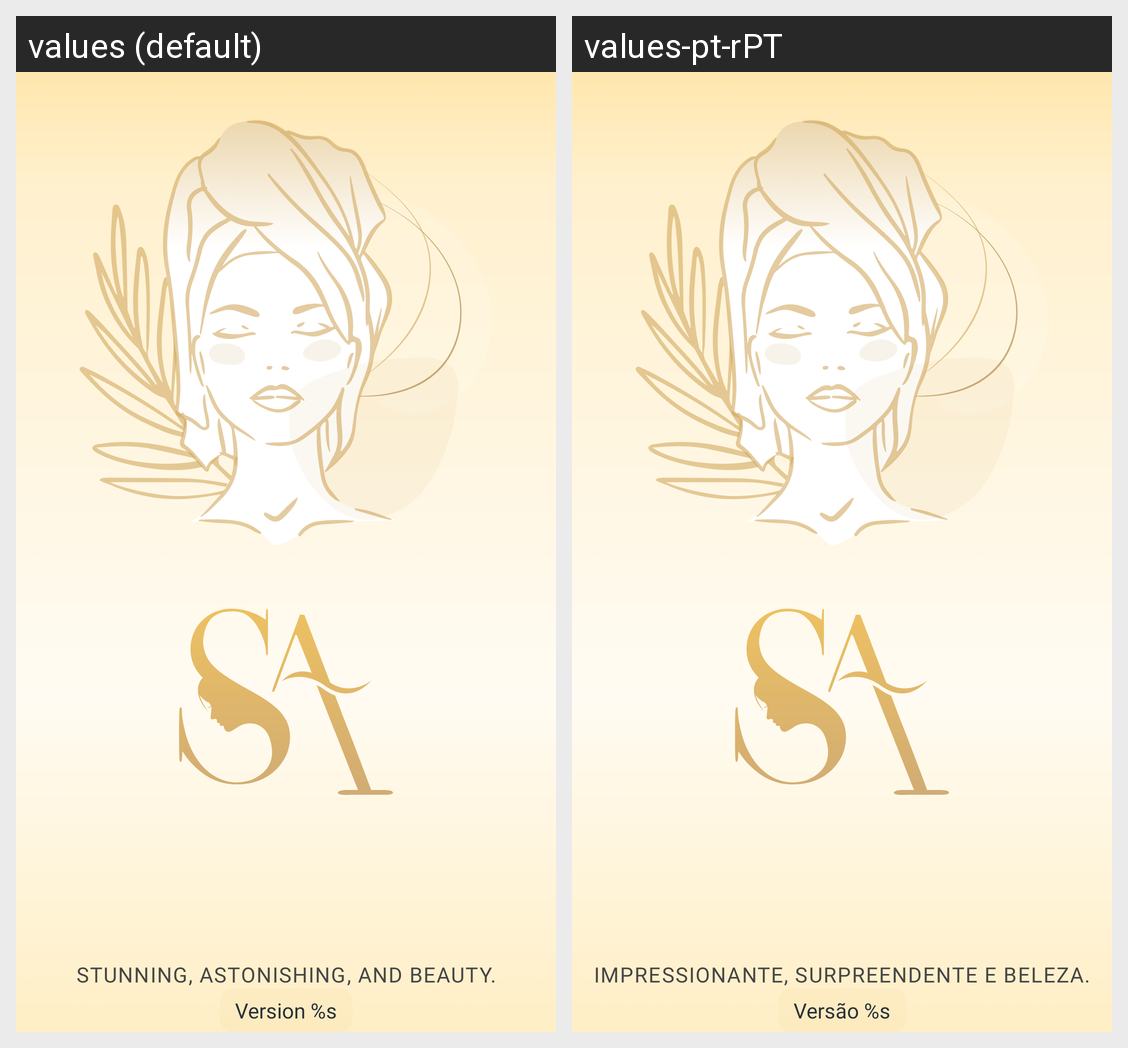

For this localized Android screen grid, give each drawn string resource with its value in every locale shown.
Android screen res/layout/activity_splash.xml rendered under 2 locales, left to right: values (default), values-pt-rPT. Device: Nexus 5 (rendered at 1080×1920; each locale shown at half size, 540×960, under a caption strip naming it); theme Theme.Salon.
Strings drawn on this screen, with the default value and each locale's value (text and hints the layout hard-codes, and strings that could not be matched under every locale, appear in the picture but are not listed):

splash_description
  values: Stunning, astonishing, and beauty.
  values-pt-rPT: Impressionante, surpreendente e beleza.

version
  values: Version %s
  values-pt-rPT: Versão %s
